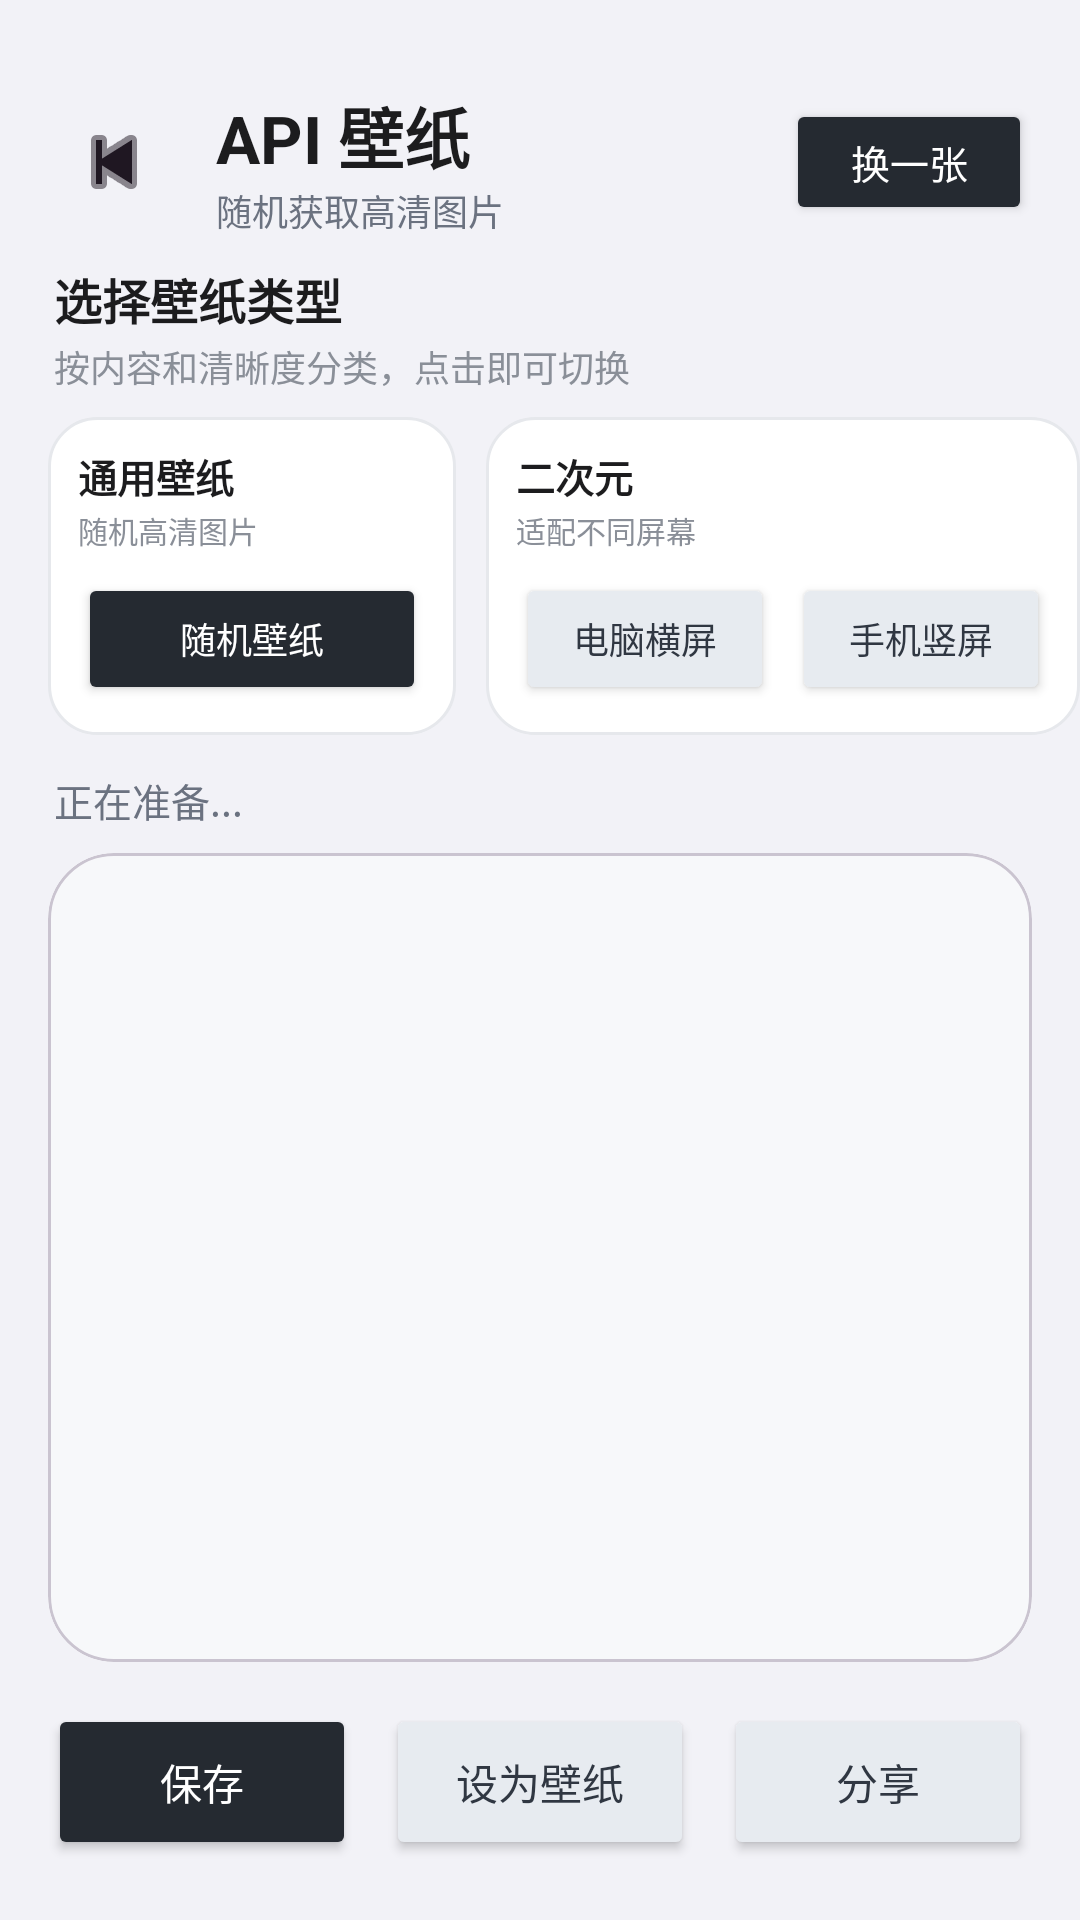

Write the Android layout XML for this screen, with the resource values it uses.
<!-- AndroidManifest.xml: application theme Theme.YunoTools -->
<!-- res/layout/activity_api_wallpaper.xml -->
<?xml version="1.0" encoding="utf-8"?>
<LinearLayout xmlns:android="http://schemas.android.com/apk/res/android"
    xmlns:app="http://schemas.android.com/apk/res-auto"
    android:layout_width="match_parent" android:layout_height="match_parent"
    android:background="#F2F2F7" android:orientation="vertical">
    <LinearLayout android:layout_width="match_parent" android:layout_height="84dp" android:gravity="center_vertical" android:paddingStart="16dp" android:paddingTop="24dp" android:paddingEnd="16dp">
        <ImageButton android:id="@+id/btnBack" android:layout_width="44dp" android:layout_height="44dp" android:background="@drawable/bg_circle_white" android:contentDescription="返回" android:padding="12dp" android:src="@android:drawable/ic_media_previous" app:tint="#1F1722" />
        <LinearLayout android:layout_width="0dp" android:layout_height="match_parent" android:layout_marginStart="12dp" android:layout_weight="1" android:gravity="center_vertical" android:orientation="vertical">
            <TextView android:layout_width="wrap_content" android:layout_height="wrap_content" android:text="API 壁纸" android:textColor="#1C1C1E" android:textSize="22sp" android:textStyle="bold" />
            <TextView android:layout_width="wrap_content" android:layout_height="wrap_content" android:text="随机获取高清图片" android:textColor="#6B7280" android:textSize="12sp" />
        </LinearLayout>
        <Button android:id="@+id/btnRefresh" android:layout_width="82dp" android:layout_height="42dp" android:backgroundTint="#252A31" android:text="换一张" android:textColor="#FFFFFF" android:textSize="13sp" />
    </LinearLayout>
    <TextView android:layout_width="match_parent" android:layout_height="wrap_content" android:paddingStart="18dp" android:paddingTop="4dp" android:paddingEnd="18dp" android:text="选择壁纸类型" android:textColor="#1C1C1E" android:textSize="16sp" android:textStyle="bold" />
    <TextView android:layout_width="match_parent" android:layout_height="wrap_content" android:paddingStart="18dp" android:paddingTop="2dp" android:paddingEnd="18dp" android:paddingBottom="8dp" android:text="按内容和清晰度分类，点击即可切换" android:textColor="#8A8F98" android:textSize="12sp" />
    <HorizontalScrollView android:layout_width="match_parent" android:layout_height="wrap_content" android:scrollbars="none">
        <LinearLayout android:layout_width="wrap_content" android:layout_height="wrap_content" android:paddingStart="16dp" android:paddingEnd="16dp" android:paddingBottom="12dp" android:orientation="horizontal">
            <LinearLayout android:layout_width="wrap_content" android:layout_height="wrap_content" android:layout_marginEnd="10dp" android:background="@drawable/bg_api_category_group" android:orientation="vertical" android:padding="10dp">
                <TextView android:layout_width="wrap_content" android:layout_height="wrap_content" android:text="通用壁纸" android:textColor="#1C1C1E" android:textSize="13sp" android:textStyle="bold" />
                <TextView android:layout_width="wrap_content" android:layout_height="wrap_content" android:layout_marginTop="1dp" android:layout_marginBottom="7dp" android:text="随机高清图片" android:textColor="#8A8F98" android:textSize="10sp" />
                <Button android:id="@+id/cat1" android:layout_width="116dp" android:layout_height="44dp" android:backgroundTint="#252A31" android:text="随机壁纸" android:textAllCaps="false" android:textColor="#FFFFFF" android:textSize="12sp" />
            </LinearLayout>
            <LinearLayout android:layout_width="wrap_content" android:layout_height="wrap_content" android:layout_marginEnd="10dp" android:background="@drawable/bg_api_category_group" android:orientation="vertical" android:padding="10dp">
                <TextView android:layout_width="wrap_content" android:layout_height="wrap_content" android:text="二次元" android:textColor="#1C1C1E" android:textSize="13sp" android:textStyle="bold" />
                <TextView android:layout_width="wrap_content" android:layout_height="wrap_content" android:layout_marginTop="1dp" android:layout_marginBottom="7dp" android:text="适配不同屏幕" android:textColor="#8A8F98" android:textSize="10sp" />
                <LinearLayout android:layout_width="wrap_content" android:layout_height="wrap_content" android:orientation="horizontal">
                    <Button android:id="@+id/cat2" android:layout_width="86dp" android:layout_height="44dp" android:layout_marginEnd="6dp" android:backgroundTint="#E7EBF0" android:text="电脑横屏" android:textAllCaps="false" android:textColor="#303742" android:textSize="12sp" />
                    <Button android:id="@+id/cat3" android:layout_width="86dp" android:layout_height="44dp" android:backgroundTint="#E7EBF0" android:text="手机竖屏" android:textAllCaps="false" android:textColor="#303742" android:textSize="12sp" />
                </LinearLayout>
            </LinearLayout>
            <LinearLayout android:layout_width="wrap_content" android:layout_height="wrap_content" android:layout_marginEnd="10dp" android:background="@drawable/bg_api_category_group" android:orientation="vertical" android:padding="10dp">
                <TextView android:layout_width="wrap_content" android:layout_height="wrap_content" android:text="人物写真" android:textColor="#1C1C1E" android:textSize="13sp" android:textStyle="bold" />
                <TextView android:layout_width="wrap_content" android:layout_height="wrap_content" android:layout_marginTop="1dp" android:layout_marginBottom="7dp" android:text="JK 风格图片" android:textColor="#8A8F98" android:textSize="10sp" />
                <Button android:id="@+id/cat4" android:layout_width="116dp" android:layout_height="44dp" android:backgroundTint="#E7EBF0" android:text="JK 写真" android:textAllCaps="false" android:textColor="#303742" android:textSize="12sp" />
            </LinearLayout>
            <LinearLayout android:layout_width="wrap_content" android:layout_height="wrap_content" android:background="@drawable/bg_api_category_group" android:orientation="vertical" android:padding="10dp">
                <TextView android:layout_width="wrap_content" android:layout_height="wrap_content" android:text="4K 超清" android:textColor="#1C1C1E" android:textSize="13sp" android:textStyle="bold" />
                <TextView android:layout_width="wrap_content" android:layout_height="wrap_content" android:layout_marginTop="1dp" android:layout_marginBottom="7dp" android:text="高分辨率壁纸" android:textColor="#8A8F98" android:textSize="10sp" />
                <LinearLayout android:layout_width="wrap_content" android:layout_height="wrap_content" android:orientation="horizontal">
                    <Button android:id="@+id/cat5" android:layout_width="86dp" android:layout_height="44dp" android:layout_marginEnd="6dp" android:backgroundTint="#E7EBF0" android:text="动漫 4K" android:textAllCaps="false" android:textColor="#303742" android:textSize="12sp" />
                    <Button android:id="@+id/cat6" android:layout_width="86dp" android:layout_height="44dp" android:backgroundTint="#E7EBF0" android:text="风景 4K" android:textAllCaps="false" android:textColor="#303742" android:textSize="12sp" />
                </LinearLayout>
            </LinearLayout>
        </LinearLayout>
    </HorizontalScrollView>
    <TextView android:id="@+id/status" android:layout_width="match_parent" android:layout_height="wrap_content" android:paddingStart="18dp" android:paddingEnd="18dp" android:paddingBottom="8dp" android:text="正在准备..." android:textColor="#6B7280" android:textSize="13sp" />
    <com.google.android.material.card.MaterialCardView android:layout_width="match_parent" android:layout_height="0dp" android:layout_marginStart="16dp" android:layout_marginEnd="16dp" android:layout_marginBottom="14dp" android:layout_weight="1" app:cardBackgroundColor="#FFFFFF" app:cardCornerRadius="22dp" app:cardElevation="0dp">
        <FrameLayout android:layout_width="match_parent" android:layout_height="match_parent" android:background="#F7F8FA">
            <ImageView android:id="@+id/image" android:layout_width="match_parent" android:layout_height="match_parent" android:contentDescription="壁纸预览" android:scaleType="centerCrop" />
            <ProgressBar android:id="@+id/progress" android:layout_width="48dp" android:layout_height="48dp" android:layout_gravity="center" android:visibility="gone" />
        </FrameLayout>
    </com.google.android.material.card.MaterialCardView>
    <LinearLayout android:layout_width="match_parent" android:layout_height="72dp" android:paddingStart="16dp" android:paddingEnd="16dp" android:paddingBottom="14dp">
        <Button android:id="@+id/btnSave" android:layout_width="0dp" android:layout_height="52dp" android:layout_marginEnd="5dp" android:layout_weight="1" android:backgroundTint="#252A31" android:text="保存" android:textColor="#FFFFFF" />
        <Button android:id="@+id/btnSet" android:layout_width="0dp" android:layout_height="52dp" android:layout_marginStart="5dp" android:layout_marginEnd="5dp" android:layout_weight="1" android:backgroundTint="#E7EBF0" android:text="设为壁纸" android:textColor="#303742" />
        <Button android:id="@+id/btnShare" android:layout_width="0dp" android:layout_height="52dp" android:layout_marginStart="5dp" android:layout_weight="1" android:backgroundTint="#E7EBF0" android:text="分享" android:textColor="#303742" />
    </LinearLayout>
</LinearLayout>
<!-- resources referenced by this layout -->
<resources>
  <!-- drawable bg_api_category_group (drawable) -->
  <?xml version="1.0" encoding="utf-8"?>
  <shape xmlns:android="http://schemas.android.com/apk/res/android" android:shape="rectangle">
      <solid android:color="#FFFFFF" />
      <corners android:radius="16dp" />
      <stroke android:width="1dp" android:color="#E6E8EC" />
  </shape>
  <style name="Theme.YunoTools" parent="Theme.Material3.Light.NoActionBar">
          <item name="colorPrimary">@color/primary</item>
          <item name="colorPrimaryDark">@color/primary_dark</item>
          <item name="colorAccent">@color/accent</item>
          <item name="android:statusBarColor">#F2F2F7</item>
          <item name="android:windowLightStatusBar">true</item>
          <item name="android:navigationBarColor">@android:color/white</item>
          <item name="android:windowLightNavigationBar">true</item>
      </style>
  <color name="primary">#536579</color>
  <color name="primary_dark">#405365</color>
  <color name="accent">#71859A</color>
</resources>
